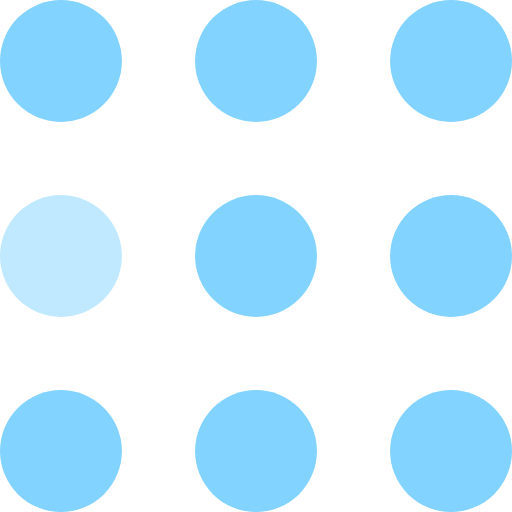
t = 0.00 s
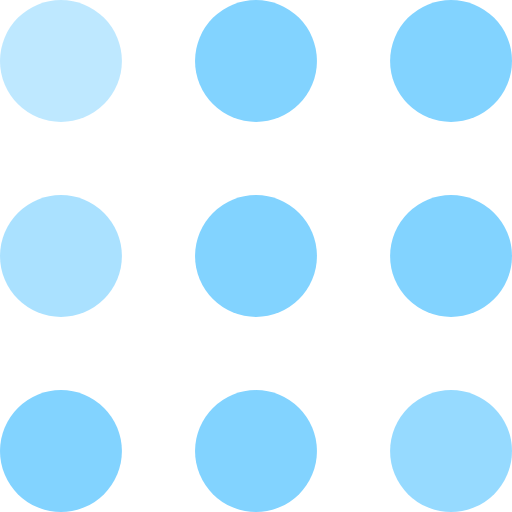
t = 0.30 s
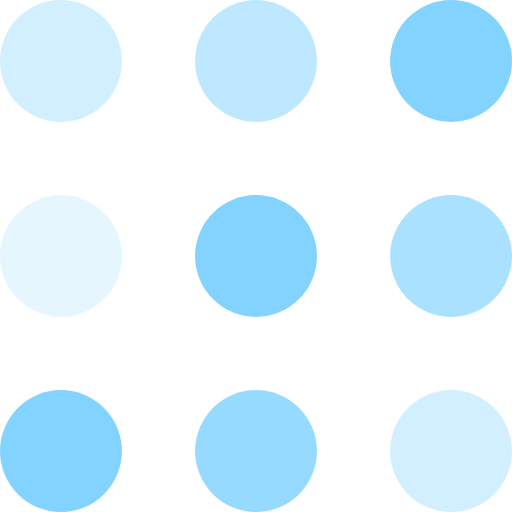
t = 0.60 s
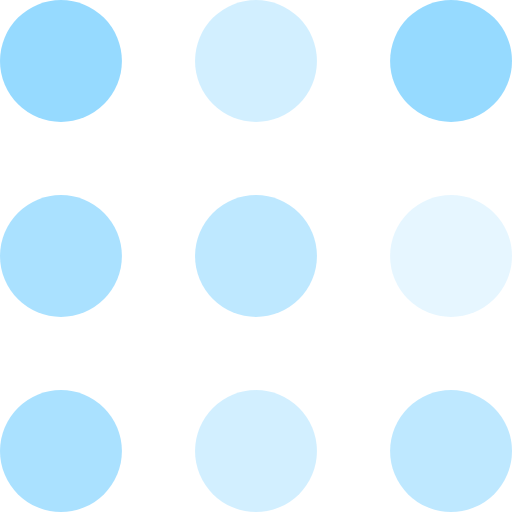
t = 0.90 s
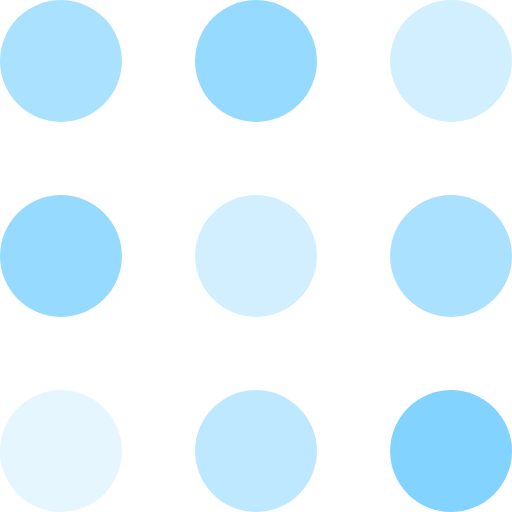
t = 1.20 s
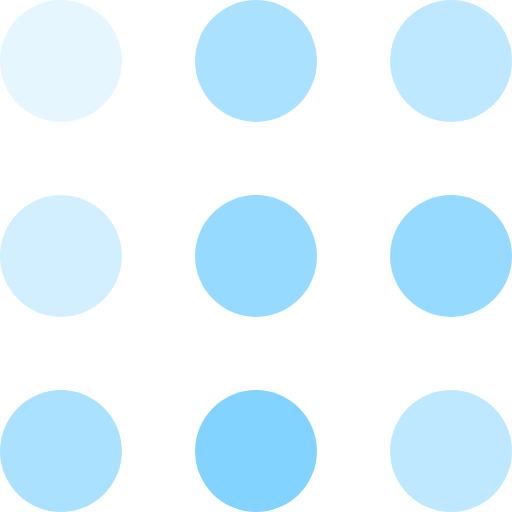
t = 1.50 s

The animated SVG that drew these frames (rendered in a browser with its animation timeline set to each time). Animation: 9 SMIL elements (animate=9); one cycle of 1.80 s, repeats indefinitely.

<svg width="105" height="105" viewBox="0 0 105 105" xmlns="http://www.w3.org/2000/svg" fill="#82d3ff">
    <circle cx="12.5" cy="12.5" r="12.5">
        <animate attributeName="fill-opacity"
         begin="0s" dur="1s"
         values="1;.2;1" calcMode="linear"
         repeatCount="indefinite" />
    </circle>
    <circle cx="12.5" cy="52.5" r="12.5" fill-opacity=".5">
        <animate attributeName="fill-opacity"
         begin="100ms" dur="1s"
         values="1;.2;1" calcMode="linear"
         repeatCount="indefinite" />
    </circle>
    <circle cx="52.5" cy="12.5" r="12.5">
        <animate attributeName="fill-opacity"
         begin="300ms" dur="1s"
         values="1;.2;1" calcMode="linear"
         repeatCount="indefinite" />
    </circle>
    <circle cx="52.5" cy="52.5" r="12.5">
        <animate attributeName="fill-opacity"
         begin="600ms" dur="1s"
         values="1;.2;1" calcMode="linear"
         repeatCount="indefinite" />
    </circle>
    <circle cx="92.5" cy="12.5" r="12.5">
        <animate attributeName="fill-opacity"
         begin="800ms" dur="1s"
         values="1;.2;1" calcMode="linear"
         repeatCount="indefinite" />
    </circle>
    <circle cx="92.5" cy="52.5" r="12.5">
        <animate attributeName="fill-opacity"
         begin="400ms" dur="1s"
         values="1;.2;1" calcMode="linear"
         repeatCount="indefinite" />
    </circle>
    <circle cx="12.5" cy="92.5" r="12.5">
        <animate attributeName="fill-opacity"
         begin="700ms" dur="1s"
         values="1;.2;1" calcMode="linear"
         repeatCount="indefinite" />
    </circle>
    <circle cx="52.5" cy="92.5" r="12.5">
        <animate attributeName="fill-opacity"
         begin="500ms" dur="1s"
         values="1;.2;1" calcMode="linear"
         repeatCount="indefinite" />
    </circle>
    <circle cx="92.5" cy="92.5" r="12.5">
        <animate attributeName="fill-opacity"
         begin="200ms" dur="1s"
         values="1;.2;1" calcMode="linear"
         repeatCount="indefinite" />
    </circle>
</svg>
